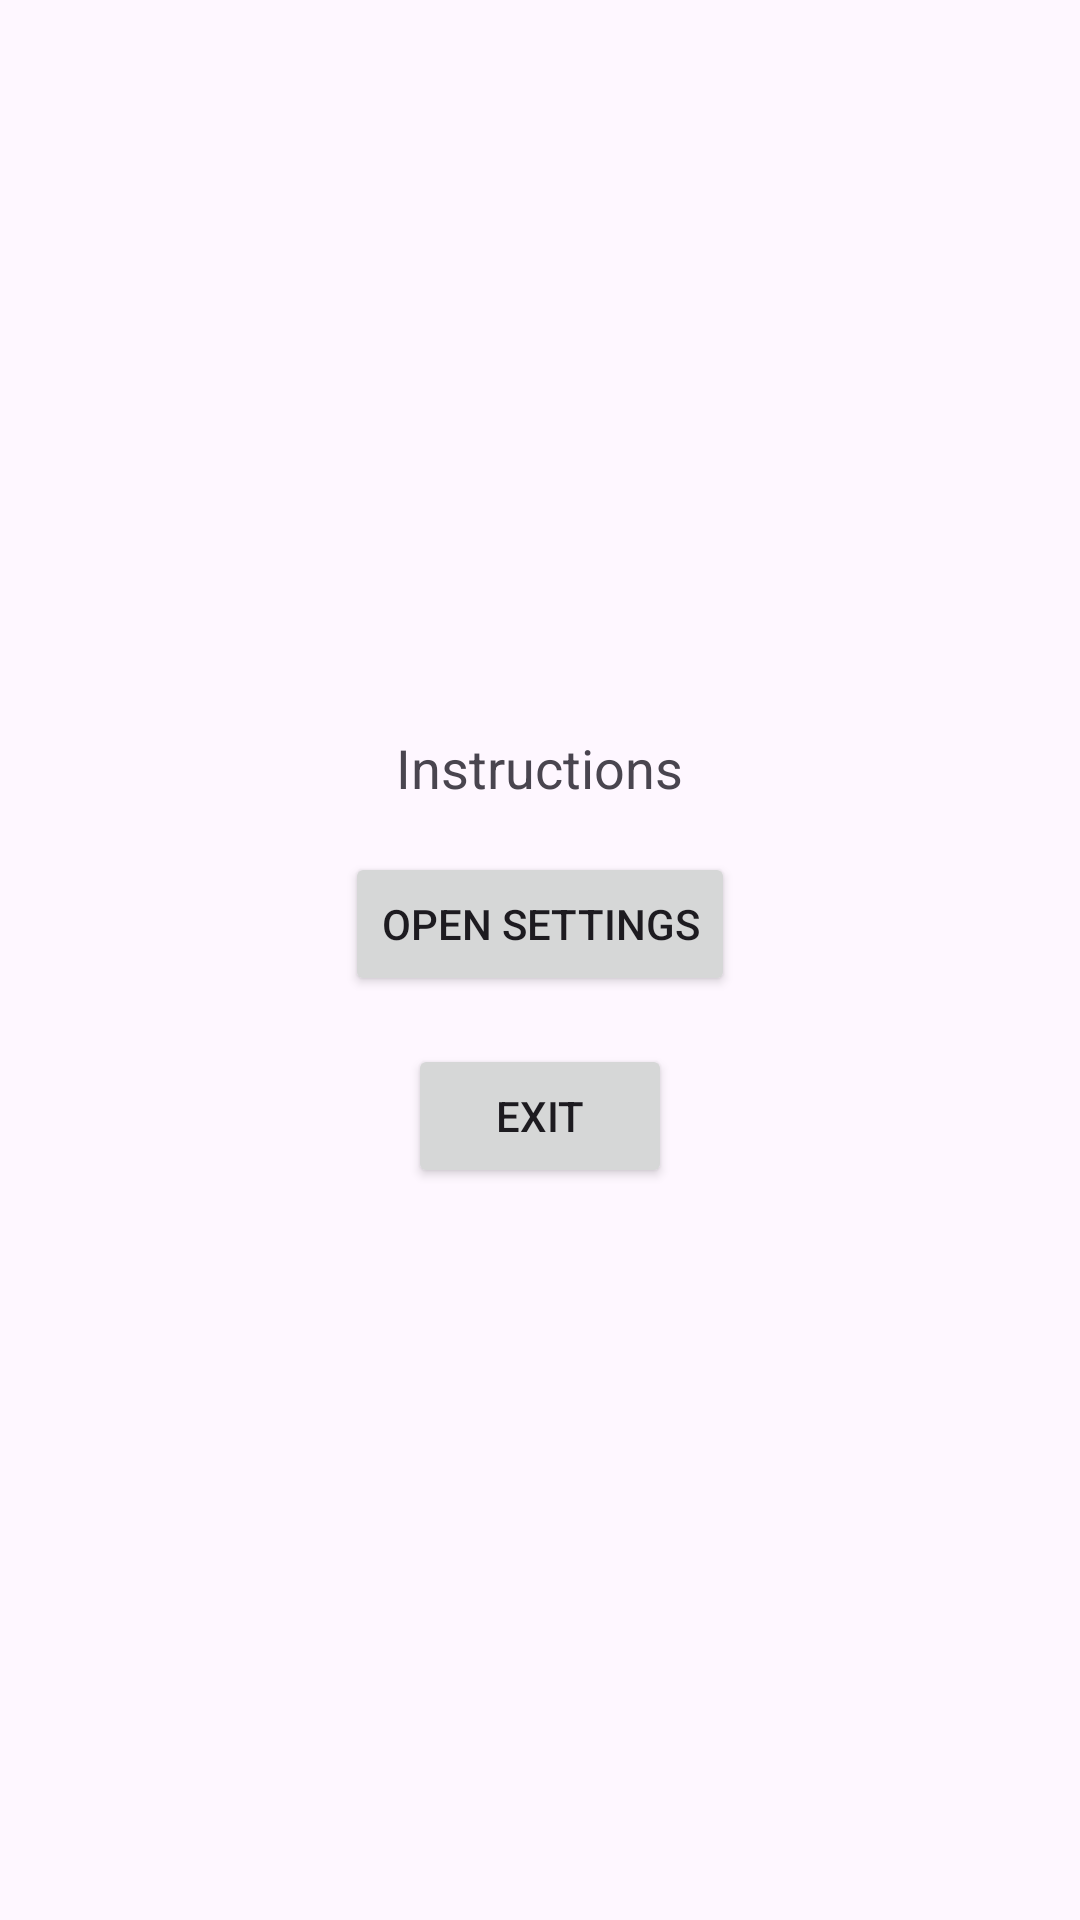

Reconstruct the res/layout file that produces this screen, plus the resources it refers to.
<!-- AndroidManifest.xml: application theme Theme.MobileSecurityHw1 -->
<!-- res/layout/activity_final_permission.xml -->
<?xml version="1.0" encoding="utf-8"?>
<LinearLayout
    xmlns:android="http://schemas.android.com/apk/res/android"
    android:orientation="vertical"
    android:layout_width="match_parent"
    android:layout_height="match_parent"
    android:gravity="center"
    android:padding="24dp">

    <TextView
        android:id="@+id/finalPermission_LBL_instructions"
        android:layout_width="wrap_content"
        android:layout_height="wrap_content"
        android:text="@string/instructions"
        android:textSize="18sp"
        android:gravity="center"
        android:layout_marginBottom="16dp"/>

    <Button
        android:id="@+id/finalPermission_BTN_settings"
        android:layout_width="wrap_content"
        android:layout_height="wrap_content"
        android:text="@string/open_settings"
        android:layout_marginBottom="16dp"/>

    <Button
        android:id="@+id/finalPermission_BTN_exit"
        android:layout_width="wrap_content"
        android:layout_height="wrap_content"
        android:text="@string/exit"/>

</LinearLayout>
<!-- resources referenced by this layout -->
<resources>
  <string name="exit">Exit</string>
  <string name="instructions">Instructions</string>
  <string name="open_settings">Open Settings</string>
  <style name="Theme.MobileSecurityHw1" parent="Base.Theme.MobileSecurityHw1" />
  <style name="Base.Theme.MobileSecurityHw1" parent="Theme.Material3.DayNight.NoActionBar">
          
          
      </style>
</resources>
